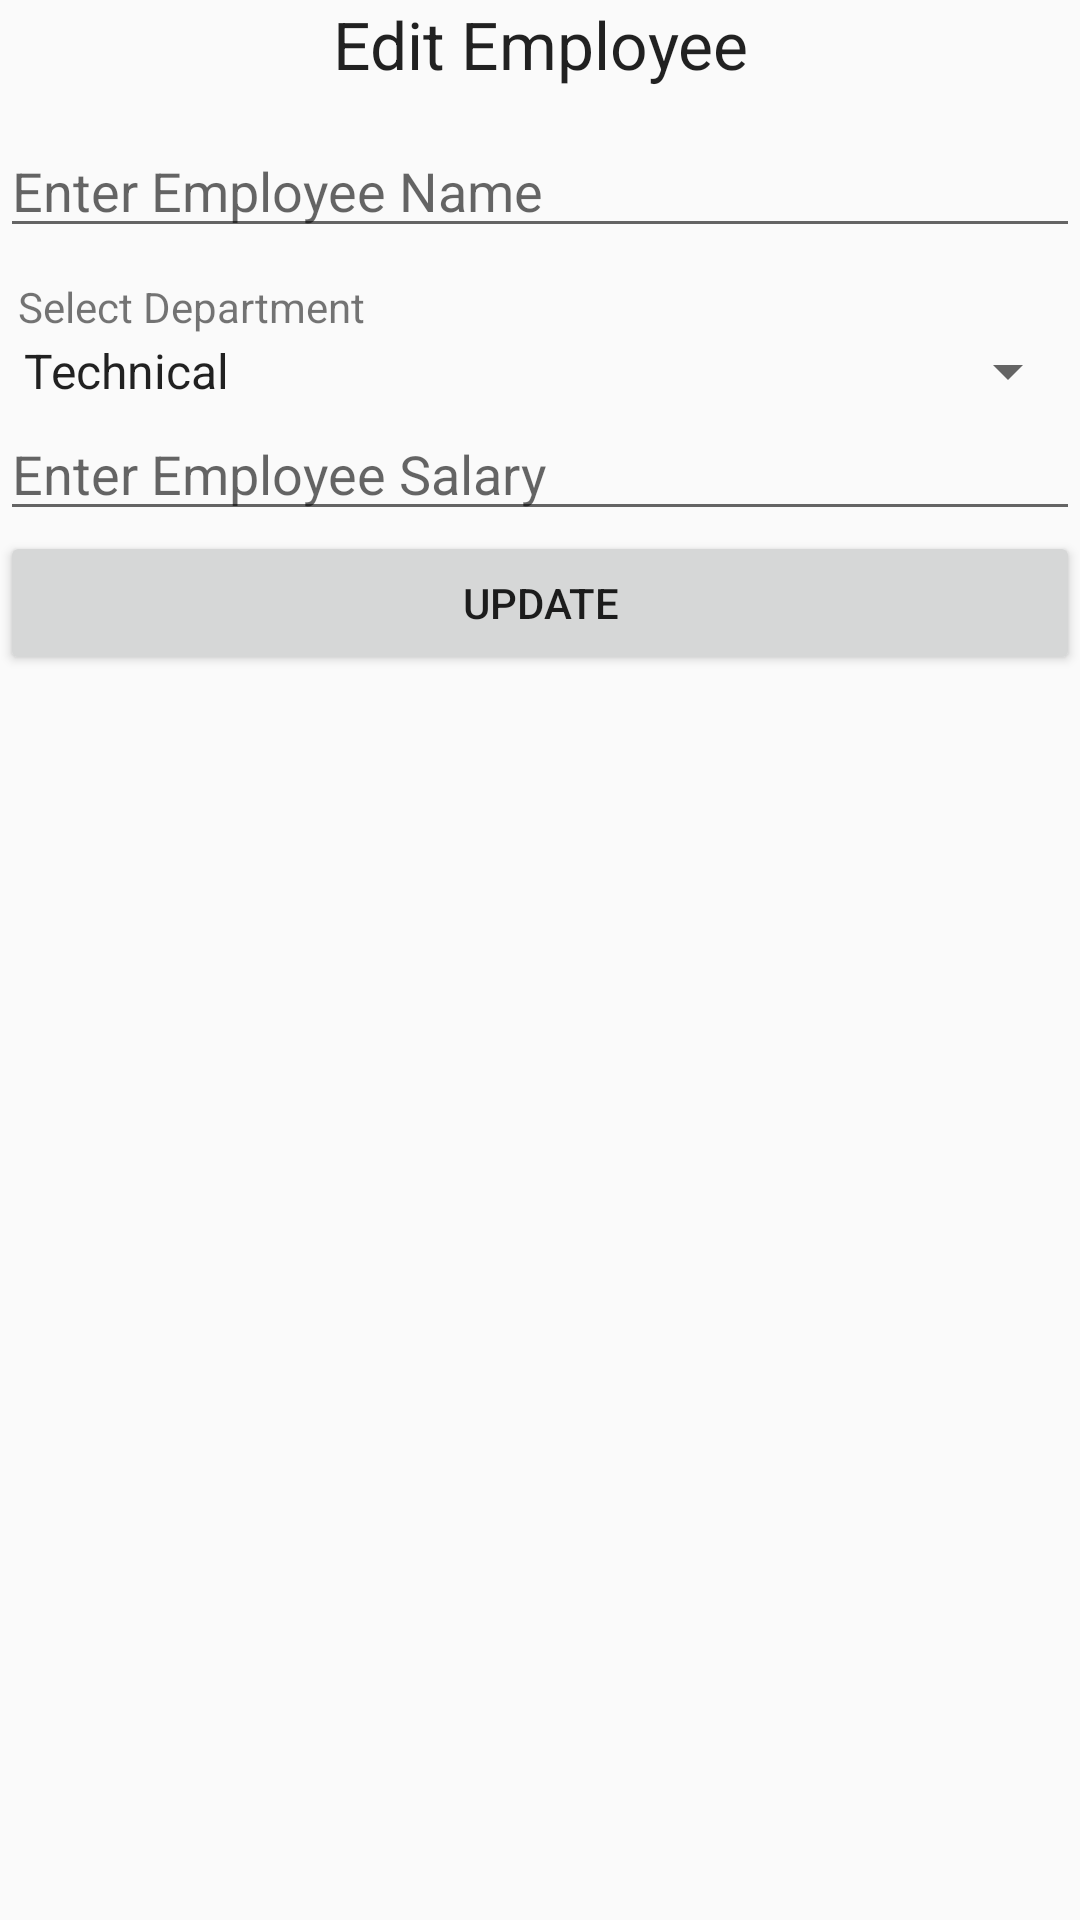

Reconstruct the res/layout file that produces this screen, plus the resources it refers to.
<!-- AndroidManifest.xml: application theme AppTheme -->
<!-- res/layout/dialog_update_employee.xml -->
<?xml version="1.0" encoding="utf-8"?>
<LinearLayout xmlns:android="http://schemas.android.com/apk/res/android"
    android:orientation="vertical" android:layout_width="match_parent"
    android:layout_height="match_parent">

    <TextView
        android:layout_width="match_parent"
        android:layout_height="wrap_content"
        android:layout_marginBottom="12dp"
        android:text="Edit Employee"
        android:textAlignment="center"
        android:textAppearance="@style/Base.TextAppearance.AppCompat.Large" />

    <EditText
        android:id="@+id/editTextName"
        android:layout_width="match_parent"
        android:layout_height="wrap_content"
        android:hint="Enter Employee Name" />

    <TextView
        android:layout_width="match_parent"
        android:layout_height="wrap_content"
        android:layout_marginTop="10dp"
        android:paddingLeft="6dp"
        android:text="Select Department" />

    <Spinner
        android:id="@+id/spinnerDepartment"
        android:layout_width="match_parent"
        android:layout_height="wrap_content"
        android:entries="@array/departments" />

    <EditText
        android:id="@+id/editTextSalary"
        android:layout_width="match_parent"
        android:layout_height="wrap_content"
        android:digits="0123456789"
        android:hint="Enter Employee Salary"
        android:inputType="number" />

    <Button
        android:id="@+id/buttonUpdateEmployee"
        android:layout_width="match_parent"
        android:layout_height="wrap_content"
        android:text="Update" />
</LinearLayout>
<!-- resources referenced by this layout -->
<resources>
  <array name="departments">
          <item>Technical</item>
          <item>Support</item>
          <item>Research and Development</item>
          <item>Marketing</item>
          <item>Human Resource</item>
      </array>
  <style name="AppTheme" parent="Theme.AppCompat.Light.DarkActionBar">
          
          <item name="colorPrimary">@color/colorPrimary</item>
          <item name="colorPrimaryDark">@color/colorPrimaryDark</item>
          <item name="colorAccent">@color/colorAccent</item>
      </style>
  <color name="colorPrimary">#008577</color>
  <color name="colorPrimaryDark">#00574B</color>
  <color name="colorAccent">#D81B60</color>
</resources>
